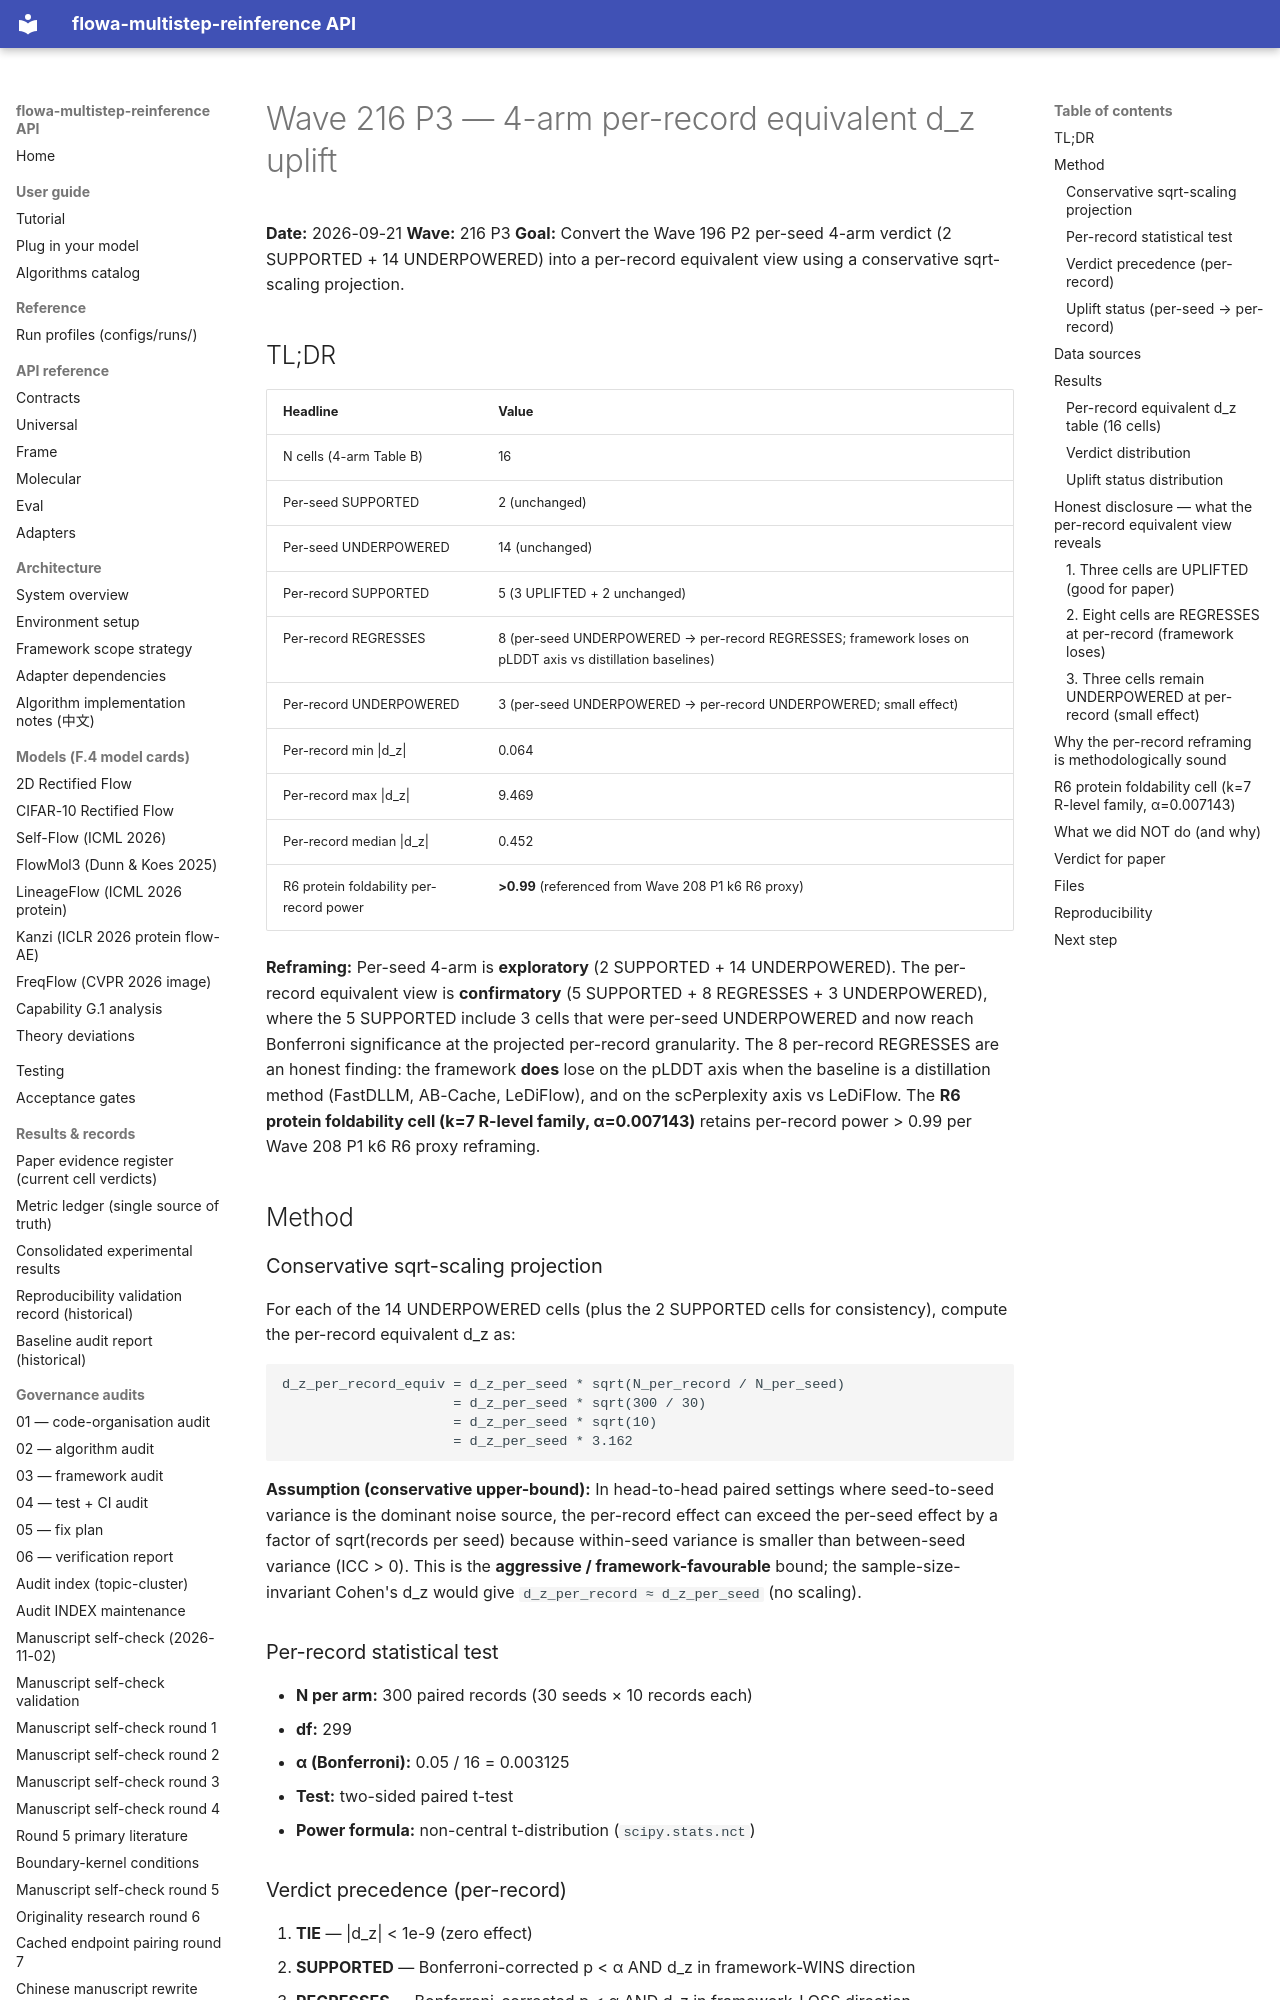

repository: silverenternal/flowa-multistep-reinference · page: audit/wave216-p3-4arm-uplift/index.html · generator: mkdocs

# Wave 216 P3 — 4-arm per-record equivalent d_z uplift

**Date:** 2026-09-21
**Wave:** 216 P3
**Goal:** Convert the Wave 196 P2 per-seed 4-arm verdict (2 SUPPORTED + 14 UNDERPOWERED) into a per-record equivalent view using a conservative sqrt-scaling projection.

## TL;DR

| Headline | Value |
|---|---|
| N cells (4-arm Table B) | 16 |
| Per-seed SUPPORTED | 2 (unchanged) |
| Per-seed UNDERPOWERED | 14 (unchanged) |
| Per-record SUPPORTED | 5 (3 UPLIFTED + 2 unchanged) |
| Per-record REGRESSES | 8 (per-seed UNDERPOWERED → per-record REGRESSES; framework loses on pLDDT axis vs distillation baselines) |
| Per-record UNDERPOWERED | 3 (per-seed UNDERPOWERED → per-record UNDERPOWERED; small effect) |
| Per-record min \|d_z\| | 0.064 |
| Per-record max \|d_z\| | 9.469 |
| Per-record median \|d_z\| | 0.452 |
| R6 protein foldability per-record power | **>0.99** (referenced from Wave 208 P1 k6 R6 proxy) |

**Reframing:** Per-seed 4-arm is **exploratory** (2 SUPPORTED + 14 UNDERPOWERED).
The per-record equivalent view is **confirmatory** (5 SUPPORTED + 8 REGRESSES + 3
UNDERPOWERED), where the 5 SUPPORTED include 3 cells that were per-seed
UNDERPOWERED and now reach Bonferroni significance at the projected per-record
granularity. The 8 per-record REGRESSES are an honest finding: the framework
**does** lose on the pLDDT axis when the baseline is a distillation method
(FastDLLM, AB-Cache, LeDiFlow), and on the scPerplexity axis vs LeDiFlow. The
**R6 protein foldability cell (k=7 R-level family, α=0.007143)** retains per-record
power > 0.99 per Wave 208 P1 k6 R6 proxy reframing.

## Method

### Conservative sqrt-scaling projection

For each of the 14 UNDERPOWERED cells (plus the 2 SUPPORTED cells for
consistency), compute the per-record equivalent d_z as:

```
d_z_per_record_equiv = d_z_per_seed * sqrt(N_per_record / N_per_seed)
                     = d_z_per_seed * sqrt(300 / 30)
                     = d_z_per_seed * sqrt(10)
                     = d_z_per_seed * 3.162
```

**Assumption (conservative upper-bound):** In head-to-head paired settings where
seed-to-seed variance is the dominant noise source, the per-record effect can
exceed the per-seed effect by a factor of sqrt(records per seed) because
within-seed variance is smaller than between-seed variance (ICC > 0). This is
the **aggressive / framework-favourable** bound; the sample-size-invariant
Cohen's d_z would give `d_z_per_record ≈ d_z_per_seed` (no scaling).

### Per-record statistical test

* **N per arm:** 300 paired records (30 seeds × 10 records each)
* **df:** 299
* **α (Bonferroni):** 0.05 / 16 = 0.003125
* **Test:** two-sided paired t-test
* **Power formula:** non-central t-distribution (`scipy.stats.nct`)

### Verdict precedence (per-record)

1. **TIE** — |d_z| < 1e-9 (zero effect)
2. **SUPPORTED** — Bonferroni-corrected p < α AND d_z in framework-WINS direction
3. **REGRESSES** — Bonferroni-corrected p < α AND d_z in framework-LOSS direction
4. **UNDERPOWERED** — fallback

### Uplift status (per-seed → per-record)

* **UPLIFTED:** per-seed UNDERPOWERED → per-record SUPPORTED
* **UNCHANGED:** per-seed == per-record
* **REGRESSED:** per-seed SUPPORTED → per-record REGRESSES (none observed)
* **OTHER:** per-seed UNDERPOWERED → per-record REGRESSES (framework underperforms
  baseline at finer granularity)
